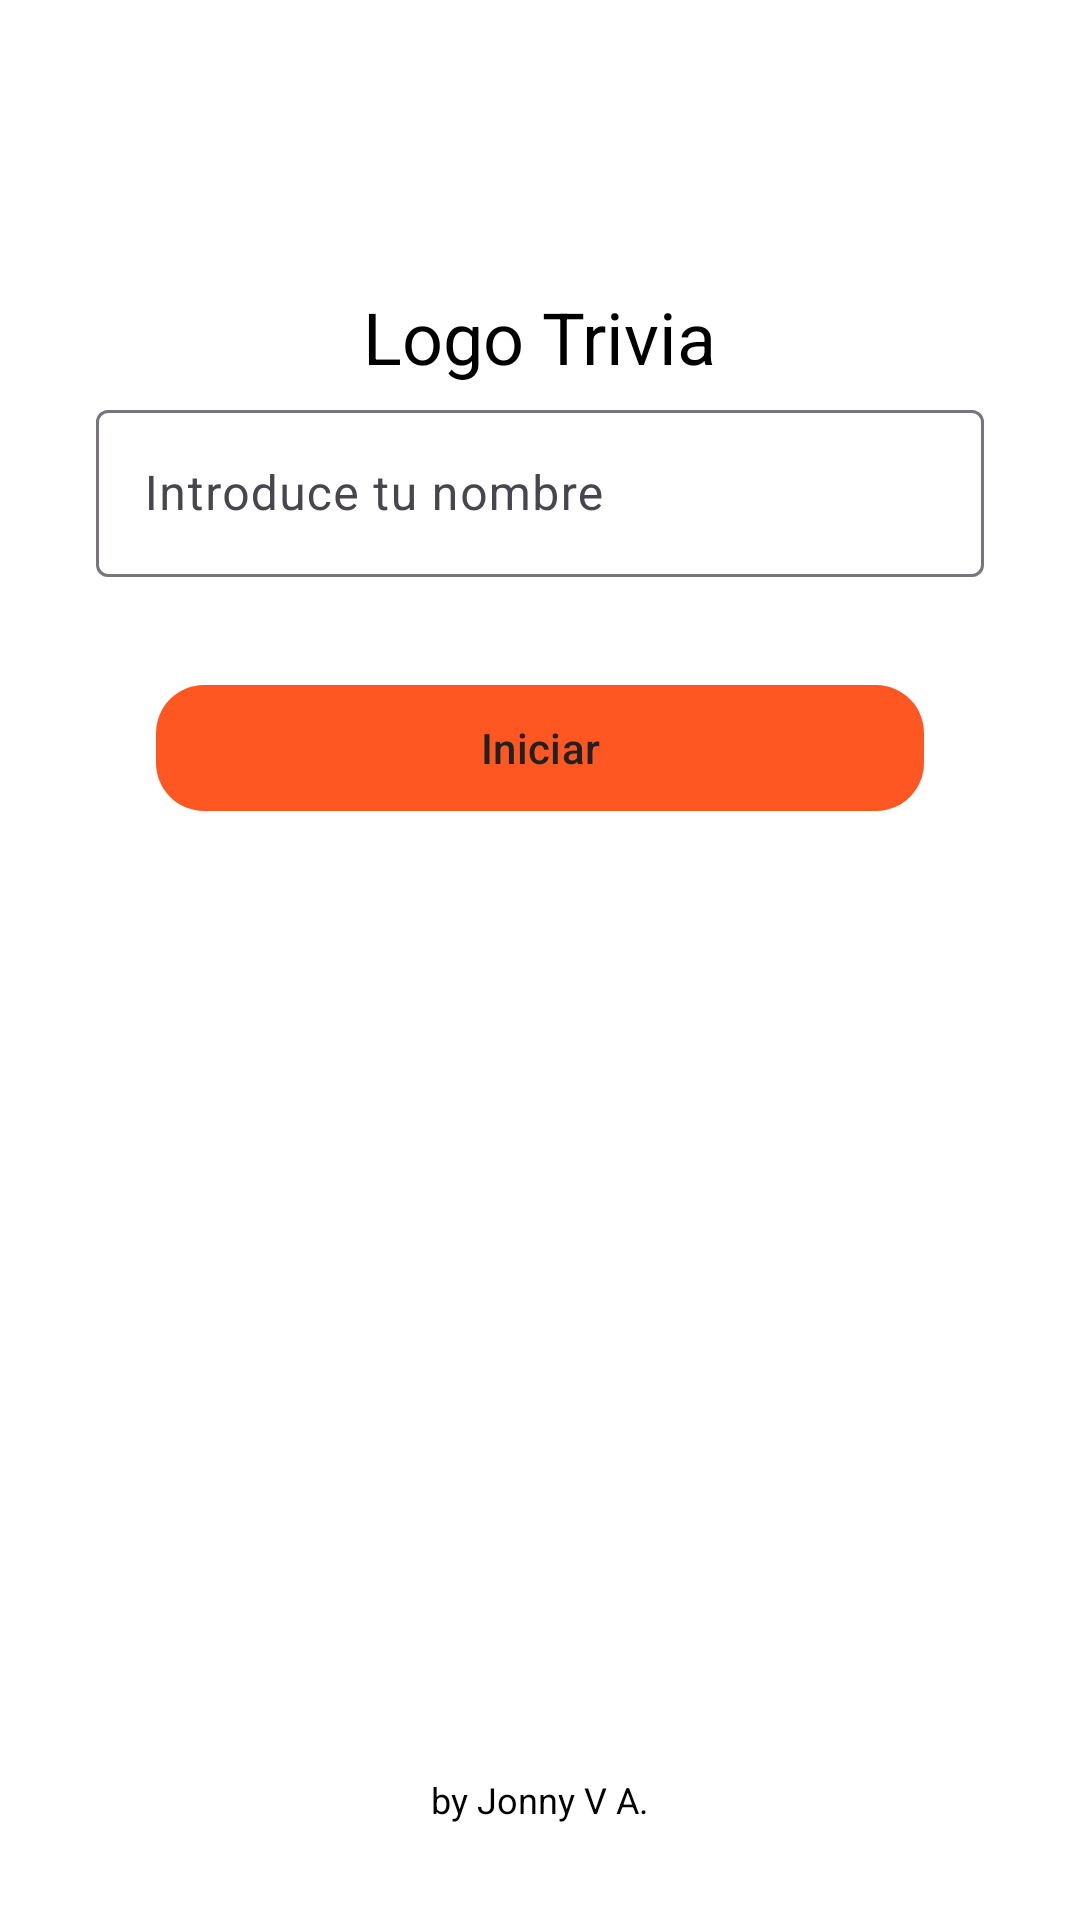

The Android layout XML behind this screen, and the referenced resources:
<!-- AndroidManifest.xml: application theme Theme.Triviaactivity13 -->
<!-- res/layout/activity_main.xml -->
<androidx.constraintlayout.widget.ConstraintLayout xmlns:android="http://schemas.android.com/apk/res/android"
    xmlns:app="http://schemas.android.com/apk/res-auto"
    xmlns:material="http://schemas.android.com/apk/res-auto"
    xmlns:tools="http://schemas.android.com/tools"
    android:layout_width="match_parent"
    android:layout_height="match_parent"
    android:background="@color/backgroundColor"
    android:padding="16dp"
    tools:context=".MainActivity">


    <TextView
        android:id="@+id/tv_app_name"
        android:layout_width="wrap_content"
        android:layout_height="wrap_content"
        android:text="@string/app_name"
        android:textColor="@color/primaryTextColor"
        android:textSize="24sp"
        app:layout_constraintTop_toTopOf="parent"
        app:layout_constraintEnd_toEndOf="parent"
        app:layout_constraintStart_toStartOf="parent"
        android:layout_marginBottom="32dp"
        android:layout_marginTop="80dp"/>


    <com.google.android.material.textfield.TextInputLayout
        android:id="@+id/textInputLayout"
        android:layout_width="0dp"
        android:layout_height="wrap_content"
        android:layout_marginStart="16dp"
        android:layout_marginEnd="16dp"
        app:layout_constraintTop_toBottomOf="@id/tv_app_name"
        app:layout_constraintEnd_toEndOf="parent"
        app:layout_constraintStart_toStartOf="parent"
        app:hintTextAppearance="@style/TextAppearance.AppCompat.Medium">

        <com.google.android.material.textfield.TextInputEditText
            android:id="@+id/et_name"
            android:layout_width="match_parent"
            android:layout_height="wrap_content"
            android:hint="@string/activity_main_prompt"
            android:minHeight="48dp"
            android:textColorHint="@color/buttonColor"
            android:inputType="textPersonName"/>
    </com.google.android.material.textfield.TextInputLayout>


    <com.google.android.material.button.MaterialButton
        android:id="@+id/btn_start"
        android:layout_width="256dp"
        android:layout_height="50dp"
        android:text="@string/activity_main_button_start"
        android:textColor="#212121"
        app:backgroundTint="@color/buttonColor"
        app:cornerRadius="16dp"
        app:layout_constraintTop_toBottomOf="@id/textInputLayout"
        app:layout_constraintEnd_toEndOf="parent"
        app:layout_constraintStart_toStartOf="parent"
        android:layout_marginTop="32dp" />


    <TextView
        android:id="@+id/textView"
        android:layout_width="wrap_content"
        android:layout_height="wrap_content"
        android:text="by Jonny V A."
        android:textSize="12sp"
        android:textColor="@color/primaryTextColor"
        app:layout_constraintBottom_toBottomOf="parent"
        app:layout_constraintEnd_toEndOf="parent"
        app:layout_constraintStart_toStartOf="parent"
        android:layout_marginBottom="16dp"/>

</androidx.constraintlayout.widget.ConstraintLayout>
<!-- resources referenced by this layout -->
<resources>
  <color name="backgroundColor">#FFFFFF</color>
  <color name="buttonColor">#FF5722</color>
  <color name="primaryTextColor">#000000</color>
  <string name="activity_main_button_start">Iniciar</string>
  <string name="activity_main_prompt">Introduce tu nombre</string>
  <string name="app_name">Logo Trivia</string>
  <style name="Theme.Triviaactivity13" parent="Base.Theme.Triviaactivity13" />
  <style name="Base.Theme.Triviaactivity13" parent="Theme.Material3.DayNight.NoActionBar">
          
          
      </style>
</resources>
